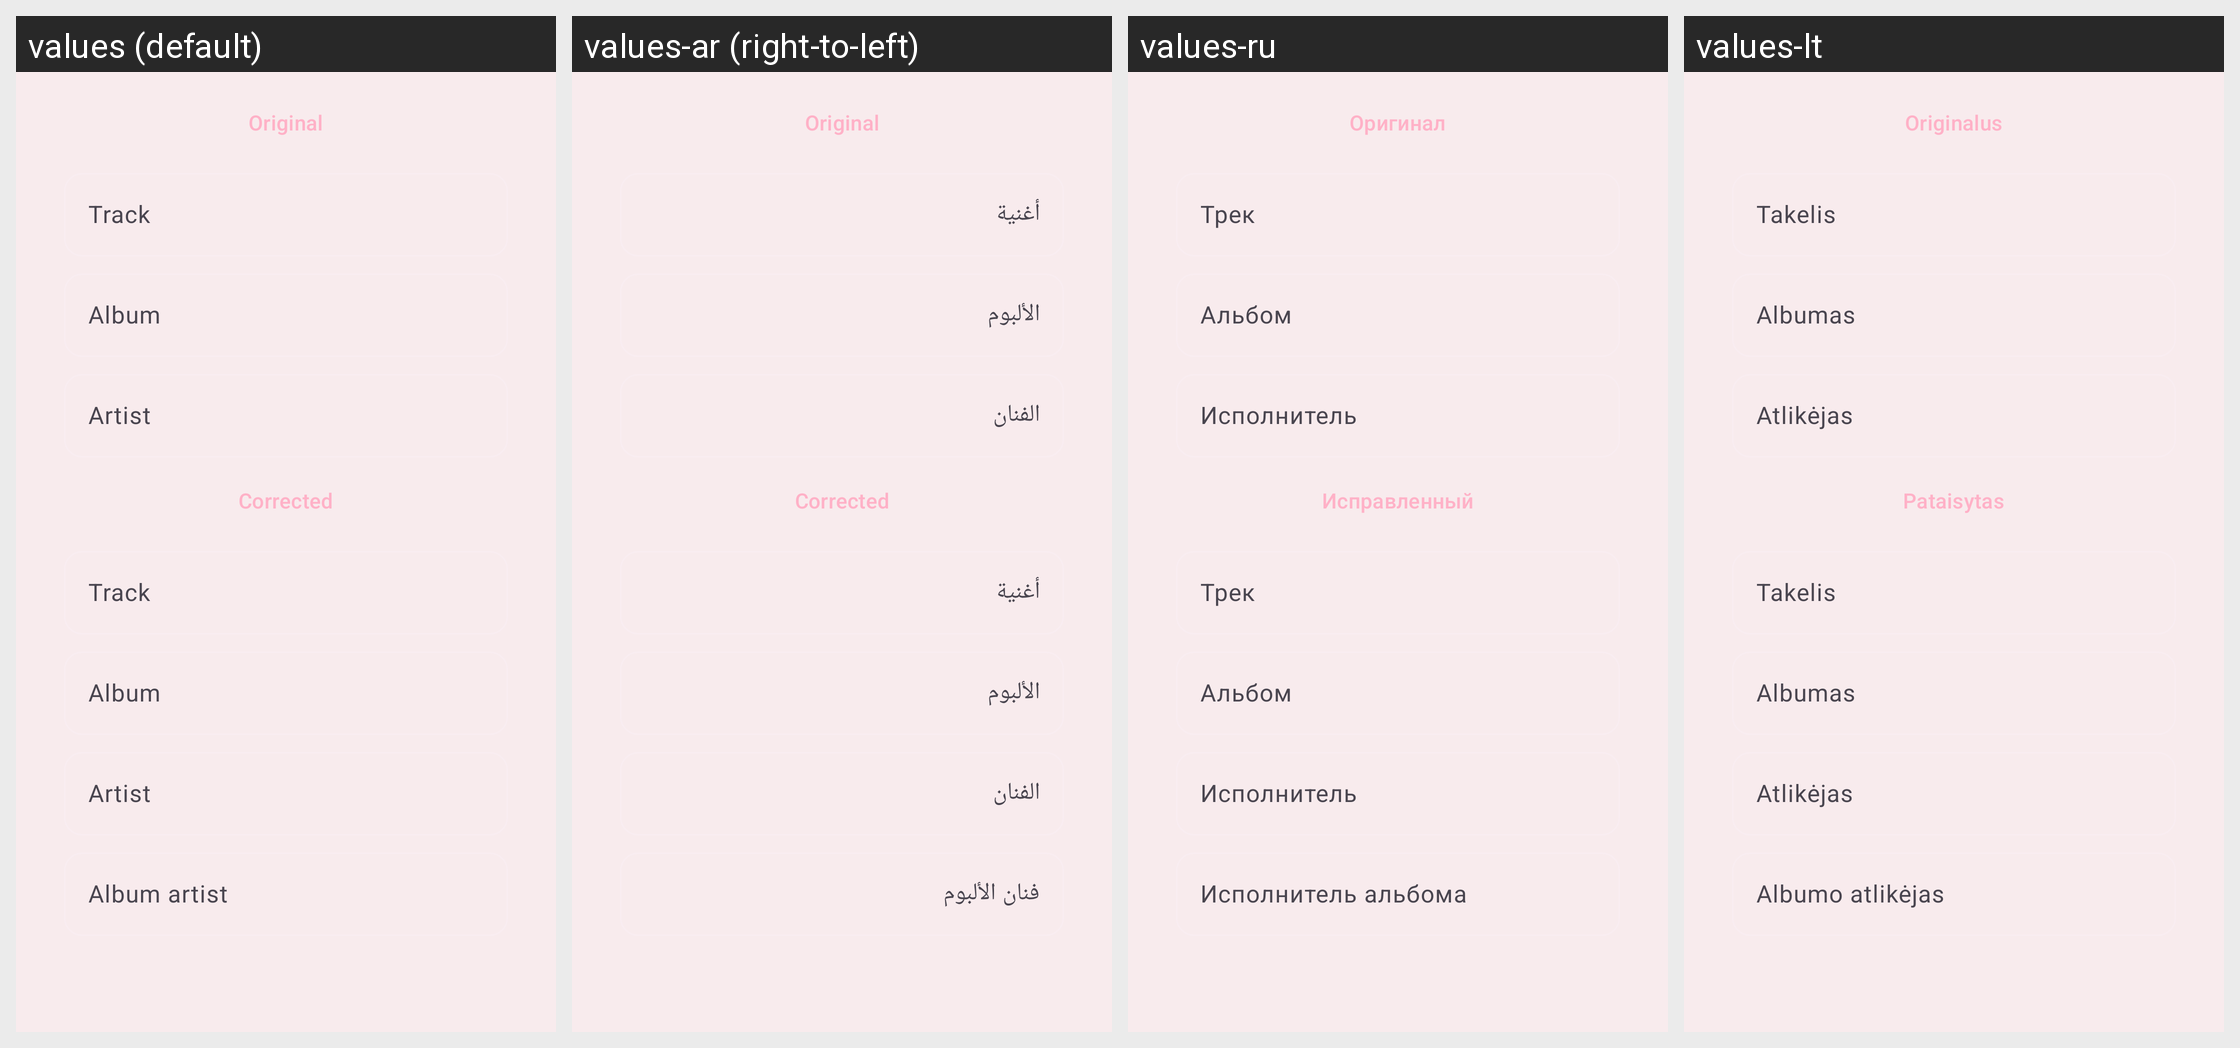

This grid shows one Android layout under several languages. Give, for every string resource on the screen, its name, the default text and each shown locale's text.
Android screen res/layout/dialog_edit_edits.xml rendered under 4 locales, left to right: values (default), values-ar (right-to-left), values-ru, values-lt. Device: Nexus 5 (rendered at 1080×1920; each locale shown at half size, 540×960, under a caption strip naming it); theme AppTheme.
Other locales in the repository, not shown: values-am, values-az, values-bg, values-bs, values-ca, values-cs, values-da, values-de, values-el, values-es, values-et, values-fa, values-fi, values-fil, values-fr, values-gu, values-hi, values-hr, values-hy, values-id, values-it, values-ja, values-ka, values-kk, values-ko, values-ky, values-lo, values-lv, values-mk, values-ml, values-mn, values-mr, values-ms, values-my, values-ne, values-nl, values-or, values-pa, values-pl, values-pt, values-pt-rBR, values-ro, values-si, values-sk, values-sl, values-sr, values-sv, values-sw, values-tl, values-tr, values-uk, values-vi, values-zh, values-zh-rCN, values-zh-rTW.
Strings drawn on this screen, with the default value and each locale's value (text and hints the layout hard-codes, and strings that could not be matched under every locale, appear in the picture but are not listed):

original
  values: Original
  values-ar: Original  [not translated; the default value is used]
  values-ru: Оригинал
  values-lt: Originalus

track
  values: Track
  values-ar: أغنية
  values-ru: Трек
  values-lt: Takelis

album
  values: Album
  values-ar: الألبوم
  values-ru: Альбом
  values-lt: Albumas

artist
  values: Artist
  values-ar: الفنان
  values-ru: Исполнитель
  values-lt: Atlikėjas

corrected
  values: Corrected
  values-ar: Corrected  [not translated; the default value is used]
  values-ru: Исправленный
  values-lt: Pataisytas

album_artist
  values: Album artist
  values-ar: فنان الألبوم
  values-ru: Исполнитель альбома
  values-lt: Albumo atlikėjas
